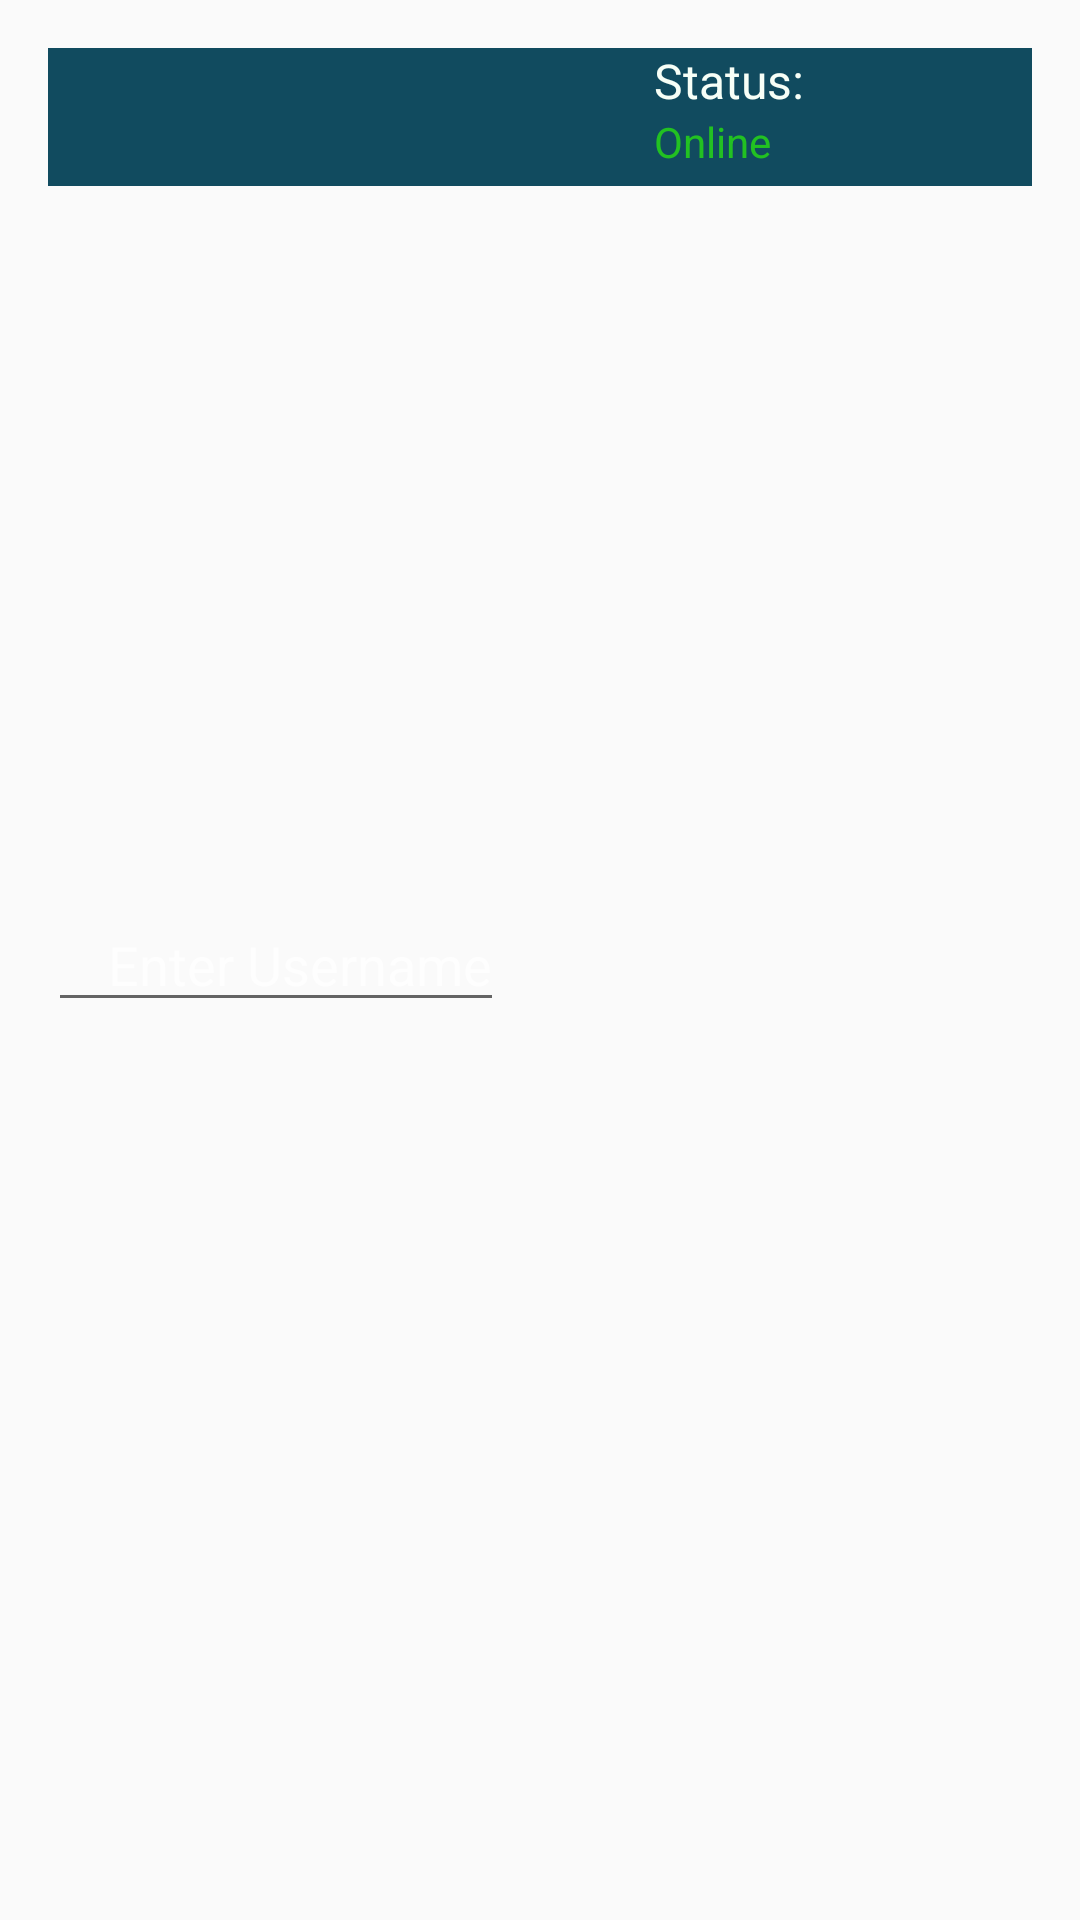

Write the Android layout XML for this screen, with the resource values it uses.
<!-- AndroidManifest.xml: application theme AppTheme -->
<!-- res/layout/addfriendattributes.xml -->
<?xml version="1.0" encoding="utf-8"?>
<RelativeLayout xmlns:android="http://schemas.android.com/apk/res/android"
    android:layout_width="wrap_content"
    android:layout_height="wrap_content"
    android:padding="16dp"
    android:id="@+id/friendAttributes">


    <View
        android:id="@+id/view"
        android:layout_width="364dp"
        android:layout_height="46dp"
        android:background="@color/DARKBLUE" />

    <TextView
        android:id="@+id/onlineStatusView"
        android:layout_width="wrap_content"
        android:layout_height="wrap_content"
        android:layout_below="@id/StatusBarTitle"
        android:layout_toRightOf="@id/putFriendHere"
        android:paddingLeft="50dp"
        android:paddingRight="20dp"
        android:text="Online"
        android:textColor="#22C122"

        />

    <EditText
        android:id="@+id/putFriendHere"
        android:layout_width="wrap_content"
        android:layout_height="wrap_content"
        android:hint="Enter Username"
        android:textColor="@color/MINTWHITEd"
        android:textColorHint="#B7FFFFFF"
        android:layout_centerVertical="true"
        android:paddingLeft="20dp"
        />


    


    <TextView
        android:id="@+id/StatusBarTitle"
        android:layout_width="wrap_content"
        android:layout_height="wrap_content"
        android:layout_gravity="right"
        android:paddingRight="20dp"
        android:text="Status:"
        android:textSize="16sp"
        android:layout_toRightOf="@id/putFriendHere"
        android:paddingLeft="50dp"
        android:textColor="@color/MINTWHITEd"


        />

</RelativeLayout>
<!-- resources referenced by this layout -->
<resources>
  <color name="DARKBLUE">#114B5F</color>
  <color name="MINTWHITEd">#F7FFF7</color>
  <style name="AppTheme" parent="Theme.AppCompat.Light.NoActionBar">
          
          <item name="colorPrimary">@color/colorPrimary</item>
          <item name="colorPrimaryDark">@color/colorPrimaryDark</item>
          <item name="colorAccent">@color/colorAccent</item>
      </style>
  <color name="colorPrimary">#1F1F1F</color>
  <color name="colorPrimaryDark">#39A2AE</color>
  <color name="colorAccent">#D81B60</color>
</resources>
